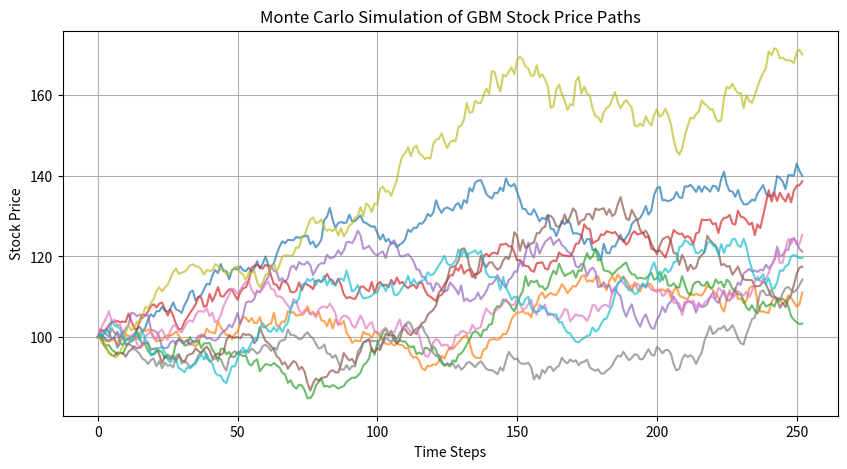

Python code for this plot:
# monte_carlo_gbm.py
import numpy as np
import pandas as pd
import matplotlib.pyplot as plt
def simulate_gbm(S0, mu, sigma, T=1.0, steps=252, n_sims=1000):
    dt = T/steps
    sims = np.zeros((n_sims, steps+1))
    sims[:,0] = S0
    for t in range(1, steps+1):
        z = np.random.randn(n_sims)
        sims[:,t] = sims[:,t-1] * np.exp((mu - 0.5*sigma**2)*dt + sigma*np.sqrt(dt)*z)
    return sims

# Example:
# S0 = 100; mu = 0.08; sigma = 0.2
# sims = simulate_gbm(S0, mu, sigma, T=1, steps=252, n_sims=5000)
# predicted_price = sims[:,-1].mean()
# Create a synthetic dataset
def create_synthetic_data(n_samples=1000):
    np.random.seed(42)  # For reproducibility
    S0 = 100
    mu = 0.08
    sigma = 0.2
    T = 1.0
    steps = 252
    n_sims = n_samples

    sims = simulate_gbm(S0, mu, sigma, T, steps, n_sims)
    return pd.DataFrame(sims)

# Generate the synthetic dataset
synthetic_data = create_synthetic_data(5000)
print(synthetic_data.head())

plt.figure(figsize=(10, 5))
for i in range(10):      # Plot only first 10 paths for clarity
    plt.plot(synthetic_data.iloc[i], alpha=0.7)

plt.title("Monte Carlo Simulation of GBM Stock Price Paths")
plt.xlabel("Time Steps")
plt.ylabel("Stock Price")
plt.grid(True)
plt.show()